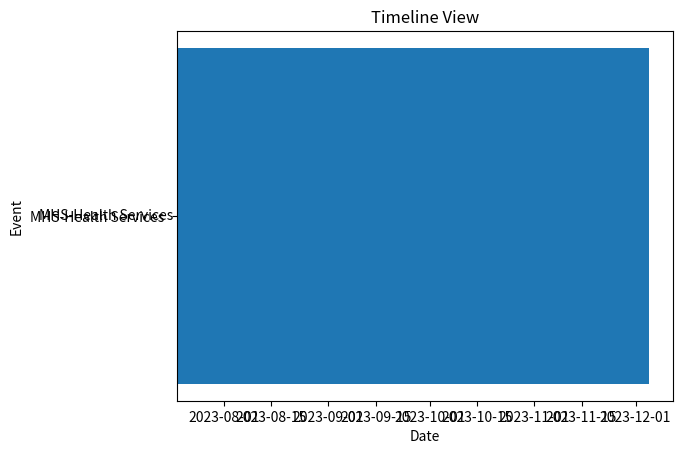

Here is the Python script that generated this plot:
import matplotlib.pyplot as plt
import seaborn as sns
from datetime import datetime


import re

# Example exported PDF data
pdf_data = """
Tue, 08:00AM-12:00PM
Wks 30-39, 41-50 (S2), 
18/07/2023 ... 5/12/2023 
[=20]
Lecture
MHS-Health Services 
MURUnits: BSBMED301_1_2023_MH_S2_2 (Interpret and apply m edical terminology appropriately)
BSBWOR301_1_2023_MH_S2_2 (Organise personal work priorities and development)
CHCCCS002_1_2023_MH_S2_2 (Assist with movement)
...
Rooms: MH.D.D5.SPEC (MH-Murdoch Campus)
Staff: Augustine,Betty
ID: 1778982
Notes: HLT33115-AA72 Cert III Health Svc Asst (Acute Care) -FT-Local-Gp1;
"""

# Define regular expressions to extract information
day_time_pattern = r"([A-Za-z]+), (\d{2}:\d{2}(?:AM|PM)-\d{2}:\d{2}(?:AM|PM))"
weeks_pattern = r"Wks (\d+(?:-\d+)?(?:, \d+(?:-\d+)?)*)(?: \((S\d+)\))?"
dates_pattern = r"(\d{2}/\d{2}/\d{4}) \.\.\. (\d{1,2}/\d{2}/\d{4})"
duration_pattern = r"\[=(\d+)\]"
lecture_pattern = r"Lecture\n(.*?)\n"
units_pattern = r"MURUnits: (.*?)\n"
rooms_pattern = r"Rooms: (.*?)\n"
staff_pattern = r"Staff: (.*?)\n"
id_pattern = r"ID: (\d+)\n"
notes_pattern = r"Notes: (.*)"

# Create an empty dictionary to store the extracted data
data_dict = {}

# Extract the information using regular expressions
day_time_match = re.search(day_time_pattern, pdf_data)
weeks_match = re.search(weeks_pattern, pdf_data)
dates_match = re.search(dates_pattern, pdf_data)
duration_match = re.search(duration_pattern, pdf_data)
lecture_match = re.search(lecture_pattern, pdf_data)
units_match = re.search(units_pattern, pdf_data)
rooms_match = re.search(rooms_pattern, pdf_data)
staff_match = re.search(staff_pattern, pdf_data)
id_match = re.search(id_pattern, pdf_data)
notes_match = re.search(notes_pattern, pdf_data)

# Store the extracted data in the dictionary
data_dict["Day"] = day_time_match.group(1) if day_time_match else None
data_dict["Time"] = day_time_match.group(2) if day_time_match else None
data_dict["Weeks"] = weeks_match.group(1) if weeks_match else None
data_dict["Semester"] = weeks_match.group(2) if weeks_match else None
data_dict["Start Date"] = dates_match.group(1) if dates_match else None
data_dict["End Date"] = dates_match.group(2) if dates_match else None
data_dict["Duration"] = duration_match.group(1) if duration_match else None
data_dict["Lecture"] = lecture_match.group(1) if lecture_match else None
data_dict["Units"] = units_match

# Define the extracted data in the required format
timeline_data = [
    {
        "start_date": data_dict["Start Date"],
        "end_date": data_dict["End Date"],
        "event": data_dict["Lecture"]
    }
]

# Sort the events based on start dates to handle overlapping events
timeline_data.sort(key=lambda x: datetime.strptime(x["start_date"], "%d/%m/%Y"))

# Generate unique y-coordinate values for each event
y_coords = range(len(timeline_data))

# Plotting the timeline
fig, ax = plt.subplots()

for y, event in zip(y_coords, timeline_data):
    start_date = datetime.strptime(event["start_date"], "%d/%m/%Y")
    end_date = datetime.strptime(event["end_date"], "%d/%m/%Y")
    event_name = event["event"]
    
    # Plot a horizontal bar for each event
    ax.barh(y, width=(end_date - start_date).days, left=start_date, height=0.5, align='center')
    # Add event name as a label
    ax.text(start_date, y, event_name, ha='right', va='center')

# Customize the plot as needed (e.g., axis labels, title, etc.)
plt.xlabel('Date')
plt.ylabel('Event')
plt.title('Timeline View')

# Adjust the appearance of the timeline
ax.invert_yaxis()  # Invert the y-axis to have events listed from top to bottom
ax.xaxis_date()  # Format the x-axis as dates

# Set y-axis tick labels
plt.yticks(y_coords, [event["event"] for event in timeline_data])

# Show the plot
plt.show()